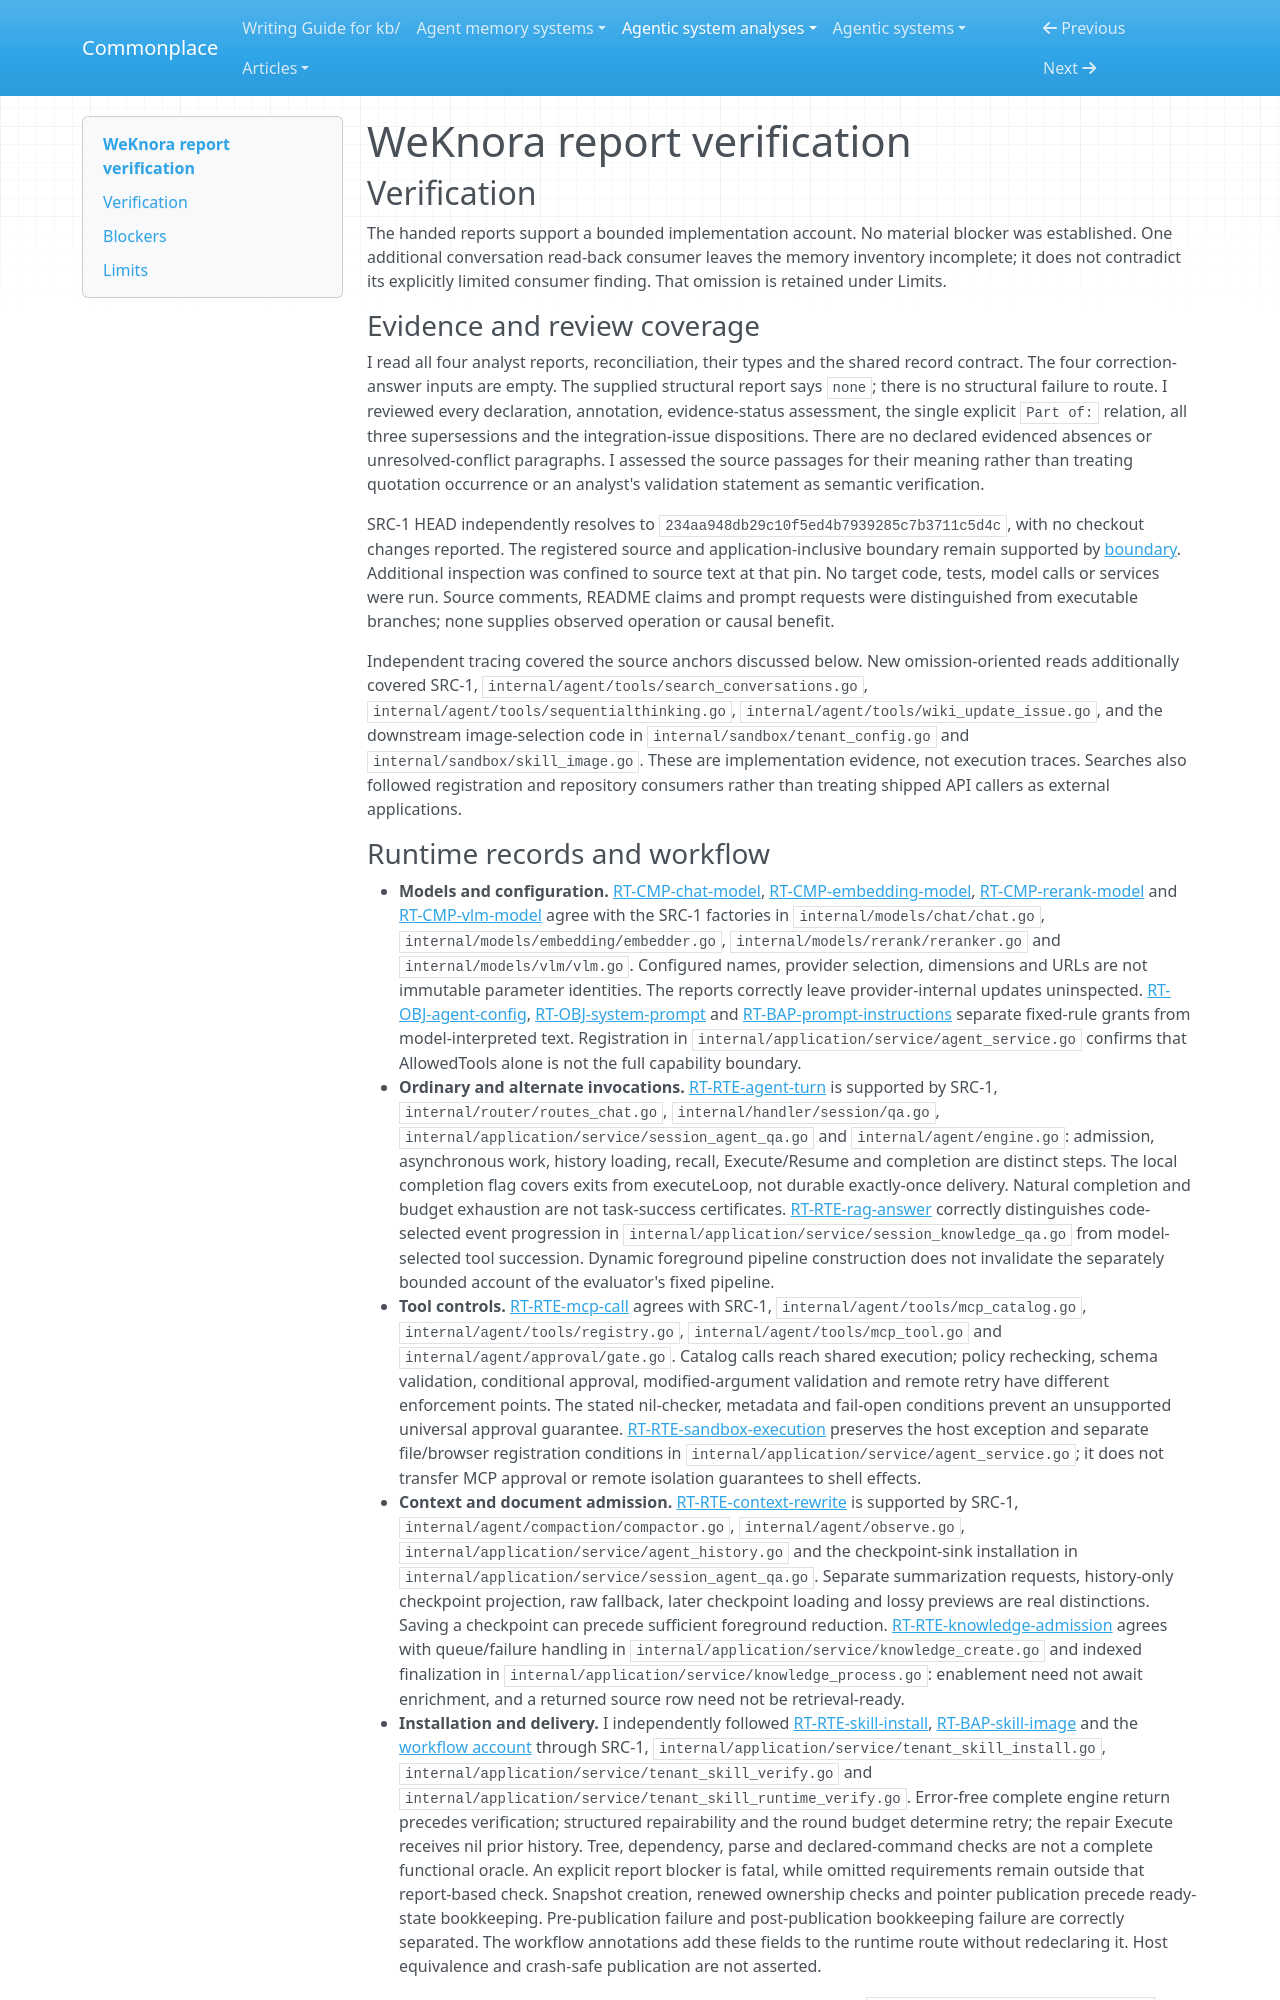

repository: zby/commonplace · page: agentic-system-analyses/retained/tencent--weknora/report-verification/index.html · generator: mkdocs

---
type: agentic-system-analyses/types/agentic-system-verification.md
description: "Independent verification of WeKnora's runtime, memory, epistemic, workflow and reconciliation reports at the frozen Git revision."
run-id: AAS-2026-10-15-weknora-7adf8a01c381-01
reviewed-boundary: "234aa948db29c10f5ed4b7939285c7b3711c5d4c"
---

# WeKnora report verification

## Verification

The handed reports support a bounded implementation account. No material blocker was established. One additional conversation read-back consumer leaves the memory inventory incomplete; it does not contradict its explicitly limited consumer finding. That omission is retained under Limits.

### Evidence and review coverage

I read all four analyst reports, reconciliation, their types and the shared record contract. The four correction-answer inputs are empty. The supplied structural report says `none`; there is no structural failure to route. I reviewed every declaration, annotation, evidence-status assessment, the single explicit `Part of:` relation, all three supersessions and the integration-issue dispositions. There are no declared evidenced absences or unresolved-conflict paragraphs. I assessed the source passages for their meaning rather than treating quotation occurrence or an analyst's validation statement as semantic verification.

SRC-1 HEAD independently resolves to `234aa948db29c10f5ed4b7939285c7b3711c5d4c`, with no checkout changes reported. The registered source and application-inclusive boundary remain supported by [boundary](boundary.md#boundary-and-evidence). Additional inspection was confined to source text at that pin. No target code, tests, model calls or services were run. Source comments, README claims and prompt requests were distinguished from executable branches; none supplies observed operation or causal benefit.

Independent tracing covered the source anchors discussed below. New omission-oriented reads additionally covered SRC-1, `internal/agent/tools/search_conversations.go`, `internal/agent/tools/sequentialthinking.go`, `internal/agent/tools/wiki_update_issue.go`, and the downstream image-selection code in `internal/sandbox/tenant_config.go` and `internal/sandbox/skill_image.go`. These are implementation evidence, not execution traces. Searches also followed registration and repository consumers rather than treating shipped API callers as external applications.
